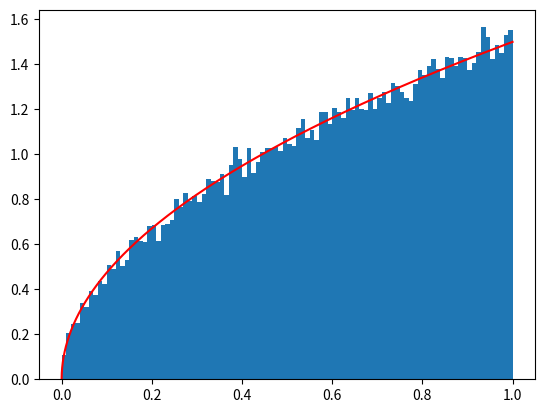

The script that saved this image:
import numpy as np
import math as m
import random
import matplotlib.pyplot as plt

def pdf(X):#probability density function
    y=[]
    for i in range(len(X)):
        y.append(1.5*m.sqrt(X[i]))
    return y

N=100000
x=[]
y=[]
acceptedones=[]
function=np.array([])
for i in range(N):
    x.append(random.uniform(0,1))
    y.append(random.uniform(0,1.5))
    if(y[i]<1.5*m.sqrt(x[i])):
        acceptedones.append(x[i])
x.sort()
fig, ax = plt.subplots(1, 1)
ax.hist(acceptedones,bins=100,density=True)
ax.plot(x, pdf(x) , color='r')
plt.show()
